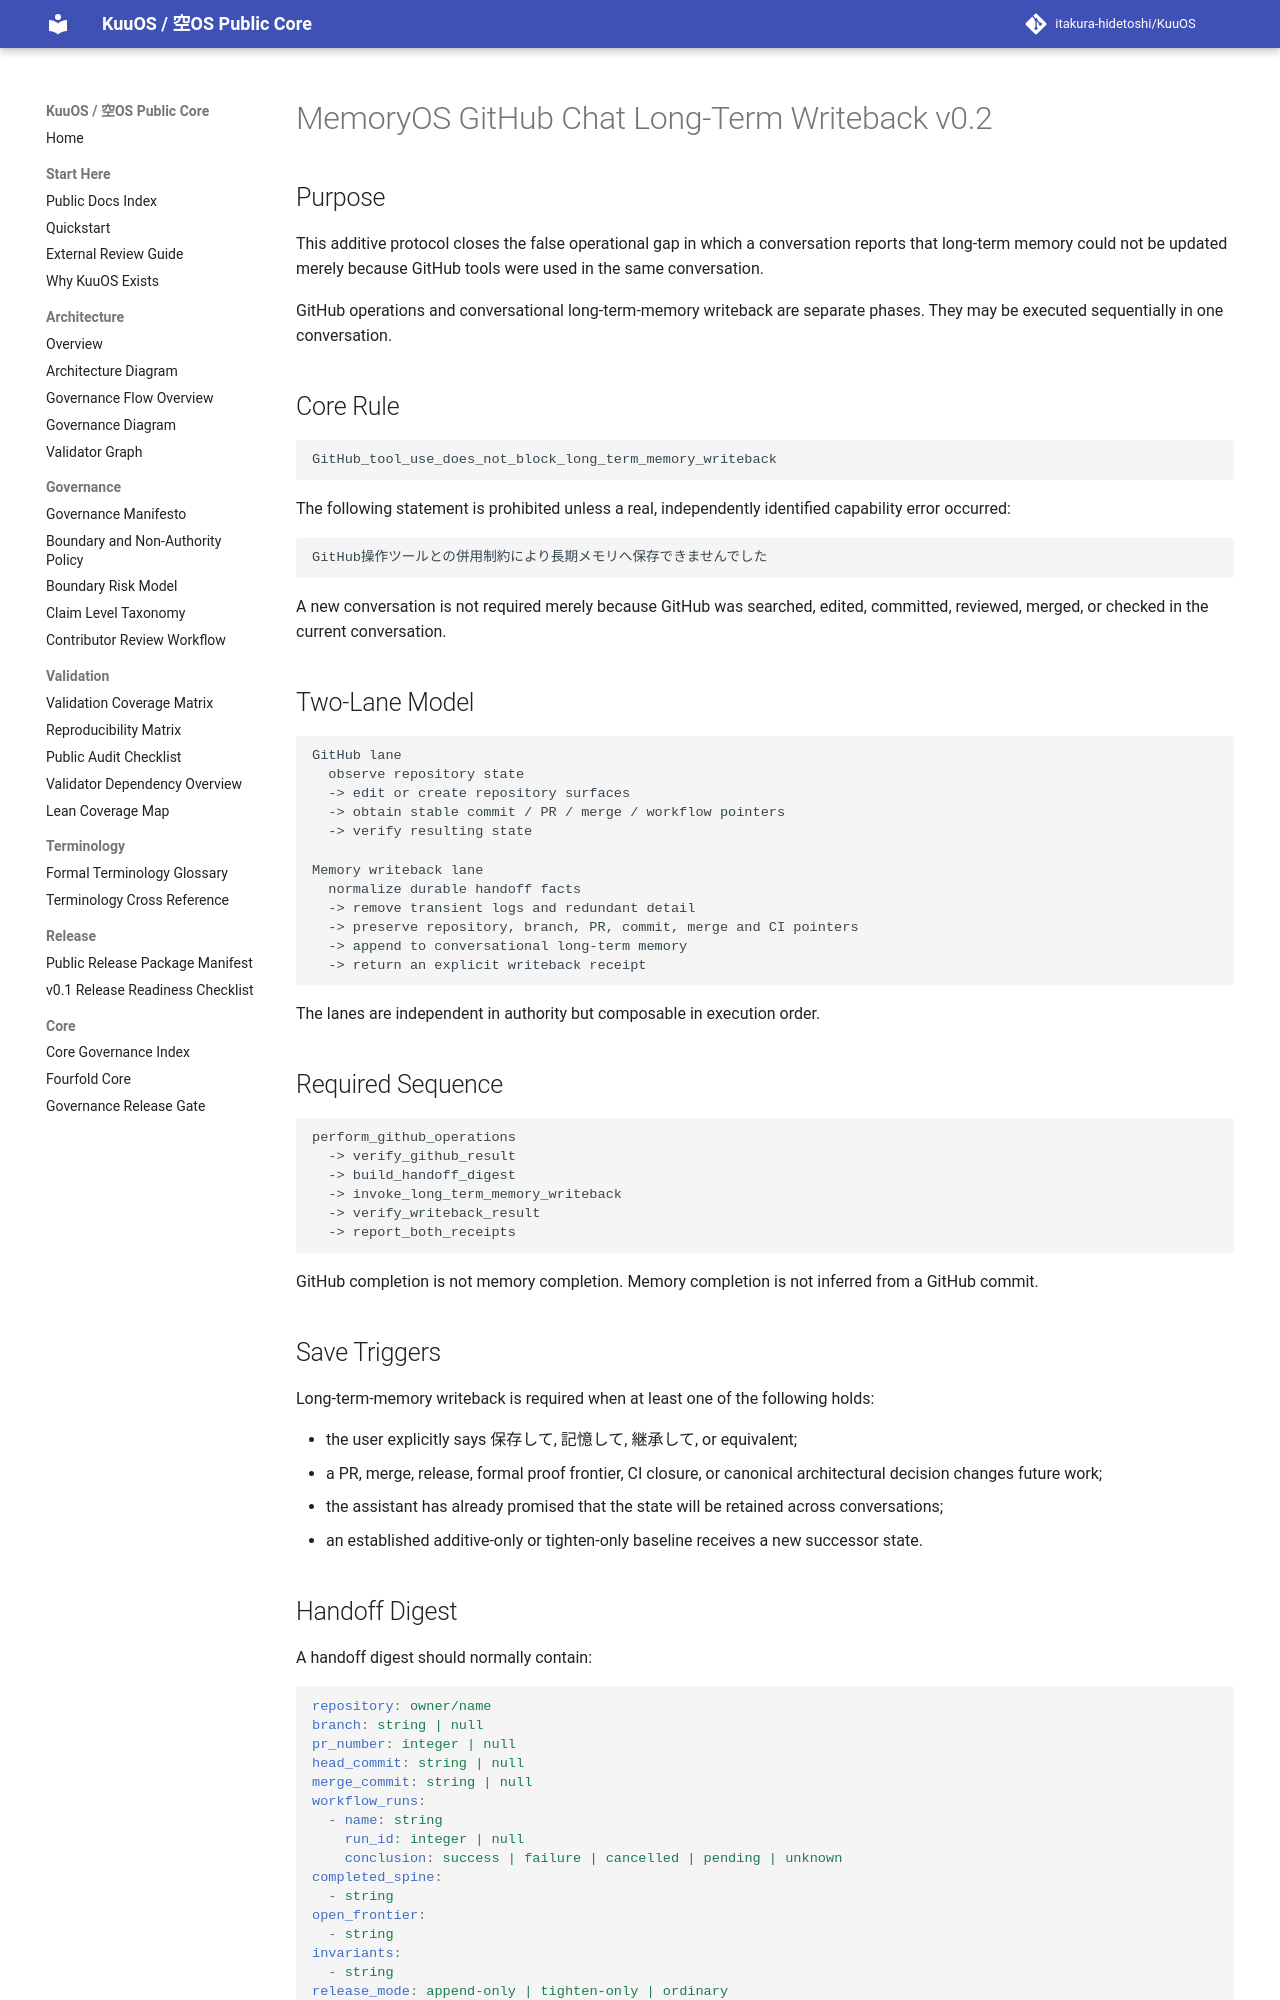

repository: itakura-hidetoshi/KuuOS · page: MEMORYOS_GITHUB_CHAT_LONG_TERM_WRITEBACK_v0_2/index.html · generator: mkdocs

# MemoryOS GitHub Chat Long-Term Writeback v0.2

## Purpose

This additive protocol closes the false operational gap in which a conversation reports that long-term memory could not be updated merely because GitHub tools were used in the same conversation.

GitHub operations and conversational long-term-memory writeback are separate phases. They may be executed sequentially in one conversation.

## Core Rule

```text
GitHub_tool_use_does_not_block_long_term_memory_writeback
```

The following statement is prohibited unless a real, independently identified capability error occurred:

```text
GitHub操作ツールとの併用制約により長期メモリへ保存できませんでした
```

A new conversation is not required merely because GitHub was searched, edited, committed, reviewed, merged, or checked in the current conversation.

## Two-Lane Model

```text
GitHub lane
  observe repository state
  -> edit or create repository surfaces
  -> obtain stable commit / PR / merge / workflow pointers
  -> verify resulting state

Memory writeback lane
  normalize durable handoff facts
  -> remove transient logs and redundant detail
  -> preserve repository, branch, PR, commit, merge and CI pointers
  -> append to conversational long-term memory
  -> return an explicit writeback receipt
```

The lanes are independent in authority but composable in execution order.

## Required Sequence

```text
perform_github_operations
  -> verify_github_result
  -> build_handoff_digest
  -> invoke_long_term_memory_writeback
  -> verify_writeback_result
  -> report_both_receipts
```

GitHub completion is not memory completion. Memory completion is not inferred from a GitHub commit.

## Save Triggers

Long-term-memory writeback is required when at least one of the following holds:

- the user explicitly says 保存して, 記憶して, 継承して, or equivalent;
- a PR, merge, release, formal proof frontier, CI closure, or canonical architectural decision changes future work;
- the assistant has already promised that the state will be retained across conversations;
- an established additive-only or tighten-only baseline receives a new successor state.
